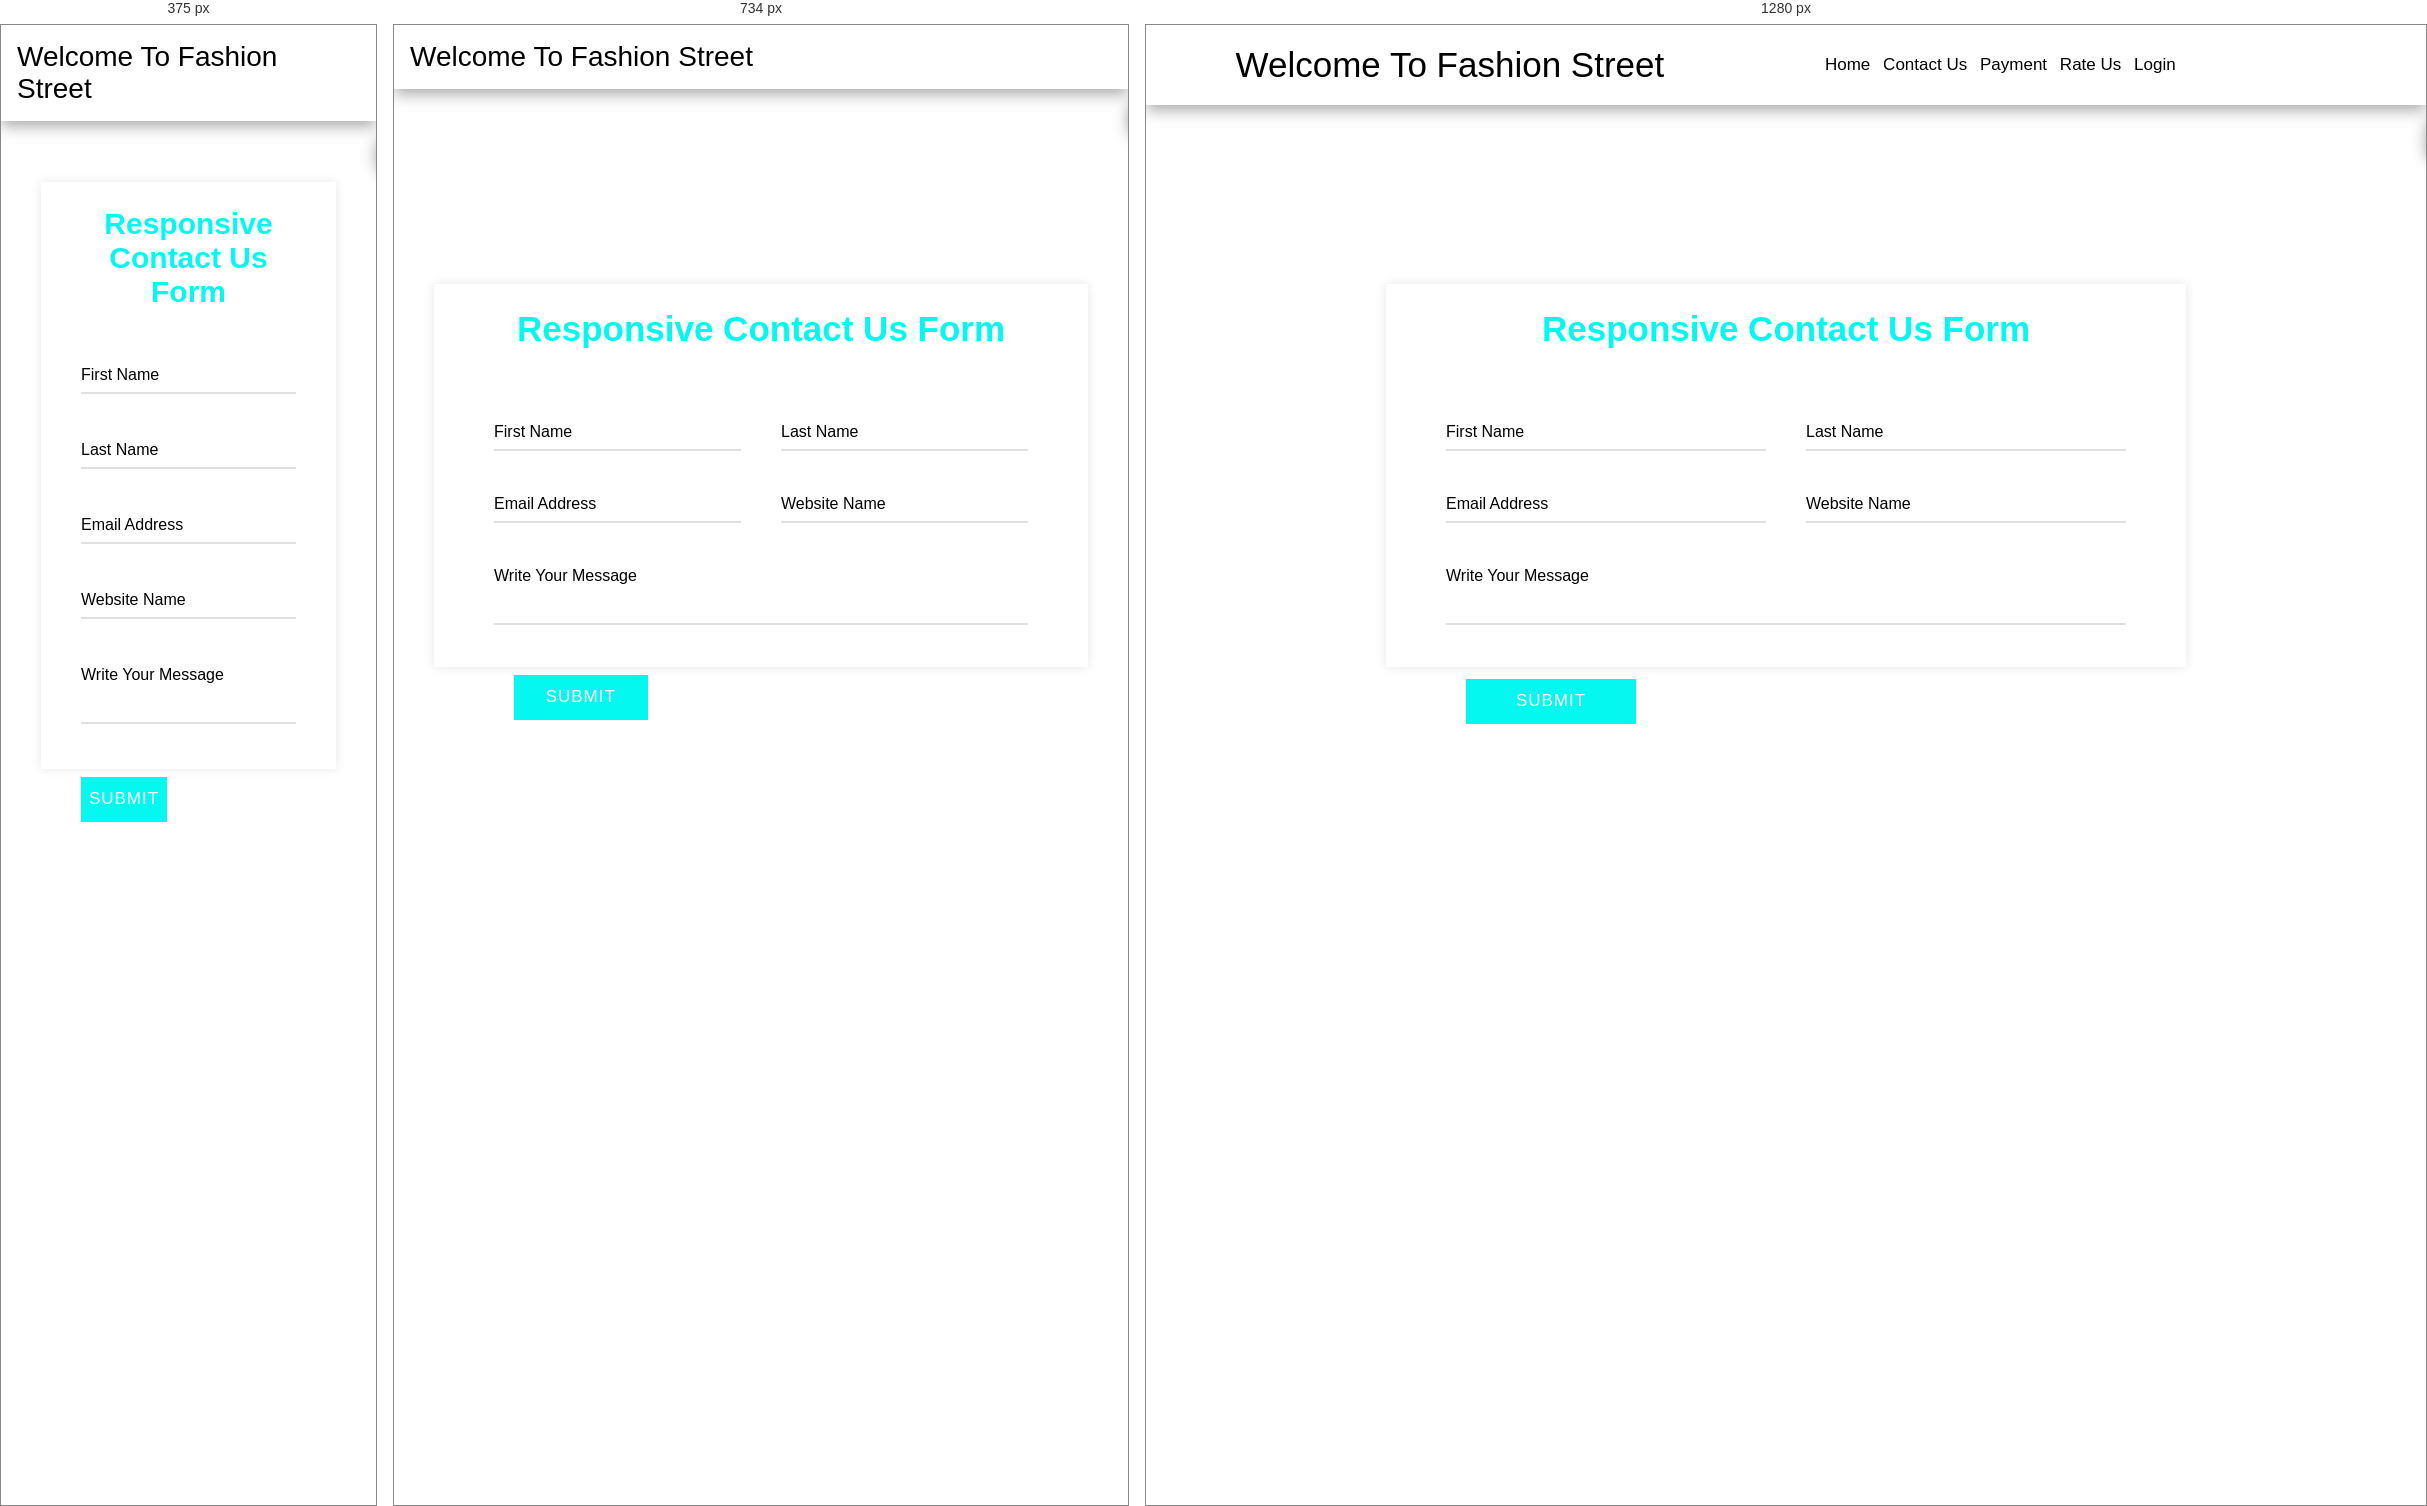
Rendered at 375 px, 734 px and 1280 px, left to right.

<!-- file: contactus.html -->
<!DOCTYPE html>
<html lang="en" dir="ltr">
   <head>
      <meta charset="utf-8">
      <title>Contact us</title>
      <link rel="stylesheet" href="contactus.css">
      <link rel="stylesheet" href="style.css">
      <meta name="viewport" content="width=device-width, initial-scale=1.0">
   </head>
   <body>
    <header class="header">
        <a href="#" id="logo">Welcome to <span>Fashion Street</span></a>
        <nav class="navbar">
            <a href="index.html">home</a>
            <a href="contactus.html">Contact us</a>
            <a href="payment.html">Payment</a>
            <a href="rateus.html">Rate us</a>
            <a href="signin.html">Login</a>
        </nav>
        <div class="icons">
            <div class="fas fa-bars" id="menu-bar"></div>
            <div class="fas fa-shopping-cart" id="shop-cart"></div>
            <div class="fas fa-search" id="search-bar"></div>
        </div>
  
        <div class="search-box">
            <input type="search" placeholder="search here">
        </div>
  
      </header>
    <div class="container">
        <div class="text">Responsive Contact us Form</div>
        <form action="#">
           <div class="form-row">
              <div class="input-data">
                 <input type="text" required>
                 <div class="underline"></div>
                 <label for="">First Name</label>
              </div>
              <div class="input-data">
                 <input type="text" required>
                 <div class="underline"></div>
                 <label for="">Last Name</label>
              </div>
           </div>
           <div class="form-row">
              <div class="input-data">
                 <input type="text" required>
                 <div class="underline"></div>
                 <label for="">Email Address</label>
              </div>
              <div class="input-data">
                 <input type="text" required>
                 <div class="underline"></div>
                 <label for="">Website Name</label>
              </div>
           </div>
           <div class="form-row">
              <div class="input-data textarea">
                 <textarea rows="8" cols="80" required></textarea>
                 <br />
                 <div class="underline"></div>
                 <label for="">Write your message</label>
                 <br />
                 <div class="form-row submit-btn">
                    <div class="input-data">
                       <div class="inner"></div>
                       <input type="submit" value="submit">
                    </div>
                 </div>
              </div>
           </div>
        </form>
     </div>
   </body>
</html>

/* @media block from contactus.css */
@media (max-width: 700px) {
  .container .text{
    font-size: 30px;
  }
  .container form{
    padding: 10px 0 0 0;
  }
  .container form .form-row{
    display: block;
  }
  form .form-row .input-data{
    margin: 35px 0!important;
  }
  .submit-btn .input-data{
    width: 40%!important;
  }
}

/* @media block from style.css */
@media (max-width:768px) {
    html{
        font-size: 50%;
    }
    #menu-bar{
        display: initial;
    }
    .header{
        padding: 2rem;
    }
    .navbar{
        position: absolute;
        top: 100%;
        width: 50rem;
        background: var(--maincolor);
        height: 100vh;
        left:100%;
    }
    .navbar a{
        display: block;
        color: white;
        background: black;
        margin: 3rem;
        padding: 1.5rem;
        border-radius: 15px;
        width: 45rem;
    }
  .slick-slide img{
      width: 100%;
  }
}